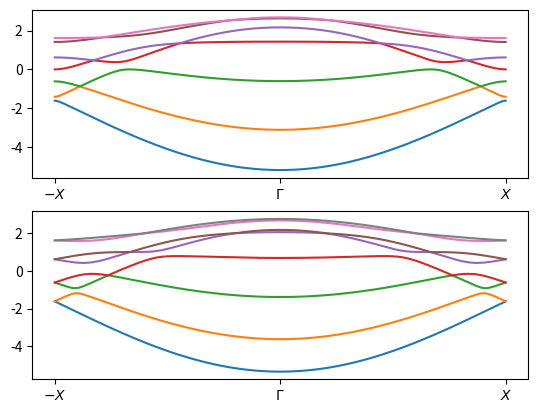

The matplotlib source for this figure:
# %% importing packages
import numpy as np
from matplotlib import pyplot as plt
from scipy.linalg import eigvalsh
from scipy.linalg import LinAlgError
# %% geometry

# lattice defined like so:
a=1
a1 = a*np.array([np.sqrt(3)/2,-1/2])
a2 = a*np.array([np.sqrt(3)/2,1/2])

# The ribbon is sliced along [1,0] direction, N cells wide.
# breaking symmetry cells making "barber pole" stripes:

N = 6

R = np.array([i*a2 for i in range(N)])

# n. neighbor directions

def Nvlist(n=N):
    Nvlist_inner = np.array([a1,a2,a2-a1,-a1,-a2,a1-a2])
    Nvlist_bottom_edge_1 = np.array([a2,a2-a1,-a1])
    Nvlist_bottom_edge_2 = np.array([a1,a2,a2-a1,-a1,-a2])
    Nvlist_top_edge_1 = np.array([a1,a2,-a1,-a2,a1-a2])
    Nvlist_top_edge_2 = np.array([a1,-a2,a1-a2])

    Nvlist = [Nvlist_inner for _ in range(n)]
    Nvlist[0]=Nvlist_bottom_edge_1
    Nvlist[1]=Nvlist_bottom_edge_2
    Nvlist[-2]=Nvlist_top_edge_1
    Nvlist[-1]=Nvlist_top_edge_2
    return Nvlist

# n. neighbor indices

def offsetlist(n=N):
    offsets_inner = np.array([-1,1,2,1,-1,-2])
    offsets_bottom_1 = np.array([1,2,1])
    offsets_bottom_2 = np.array([-1,1,2,1,-1])
    offsets_top_1 = np.array([-1,1,1,-1,-2])
    offsets_top_2 = np.array([-1,-1,-2])

    offsetlist = [offsets_inner for _ in range(n)]
    offsetlist[0]=offsets_bottom_1
    offsetlist[1]=offsets_bottom_2
    offsetlist[-2] = offsets_top_1
    offsetlist[-1] = offsets_top_2
    return offsetlist

#%% Building the matrices

def T(k,n=N):
    R = [a2*i for i in range(n)]
    offsets = offsetlist(n)
    Nv = Nvlist(n)
    Tk = np.array([[0 for i in range(n)] for i in range(n)], dtype = complex)
    for i in range(n):
        Ri = R[i]
        offsetrow = offsets[i]
        Nvrow = Nv[i]
        for offset,dr in zip(offsetrow,Nvrow):
            Tk[i,i+offset] += -1*np.exp(1j*k@(dr))
    return Tk

#def Eta(k,n=N):
#    R = [a2*i for i in range(n)]
#    Etak = np.diag([np.exp(1j*k@r) for r in R])
#    return Etak

# %% reciprocal lattice. only needs one value because
# there is only one infinite axis

b = np.pi/np.linalg.norm(a1+a2)

# kpoints
Z=500
Knames = [r'$-X$',r'$\Gamma$',r'$X$']
Xpath = np.linspace(-b,b,2*Z)
Kpath = np.array([[x,0] for x in Xpath])
Xpoints = [-b,0,b]
# %%


N_odd = 7
N_even = 8

# %%
Eodd = [[] for k in Kpath]
for i,k in enumerate(Kpath):
    try:
        Eodd[i] = eigvalsh(T(k,N_odd))
    except LinAlgError:
        Eodd[i] = [float('nan') for _ in range(N_odd)]
EoddT = np.transpose(Eodd)
# %%
Eeven = [[] for k in Kpath]
for i,k in enumerate(Kpath):
    try:
        Eeven[i] = eigvalsh(T(k,N_even))
    except LinAlgError:
        Eeven[i] = [float('nan') for _ in range(N_even)]
EevenT = np.transpose(Eeven)
# %%
# %%

fig, (ax1,ax2) = plt.subplots(2)
for E in EoddT:
    ax1.plot(Xpath,E)
ax1.set_xticks(Xpoints,Knames)


for E in EevenT:
    ax2.plot(Xpath,E)
ax2.set_xticks(Xpoints,Knames)
# %%
